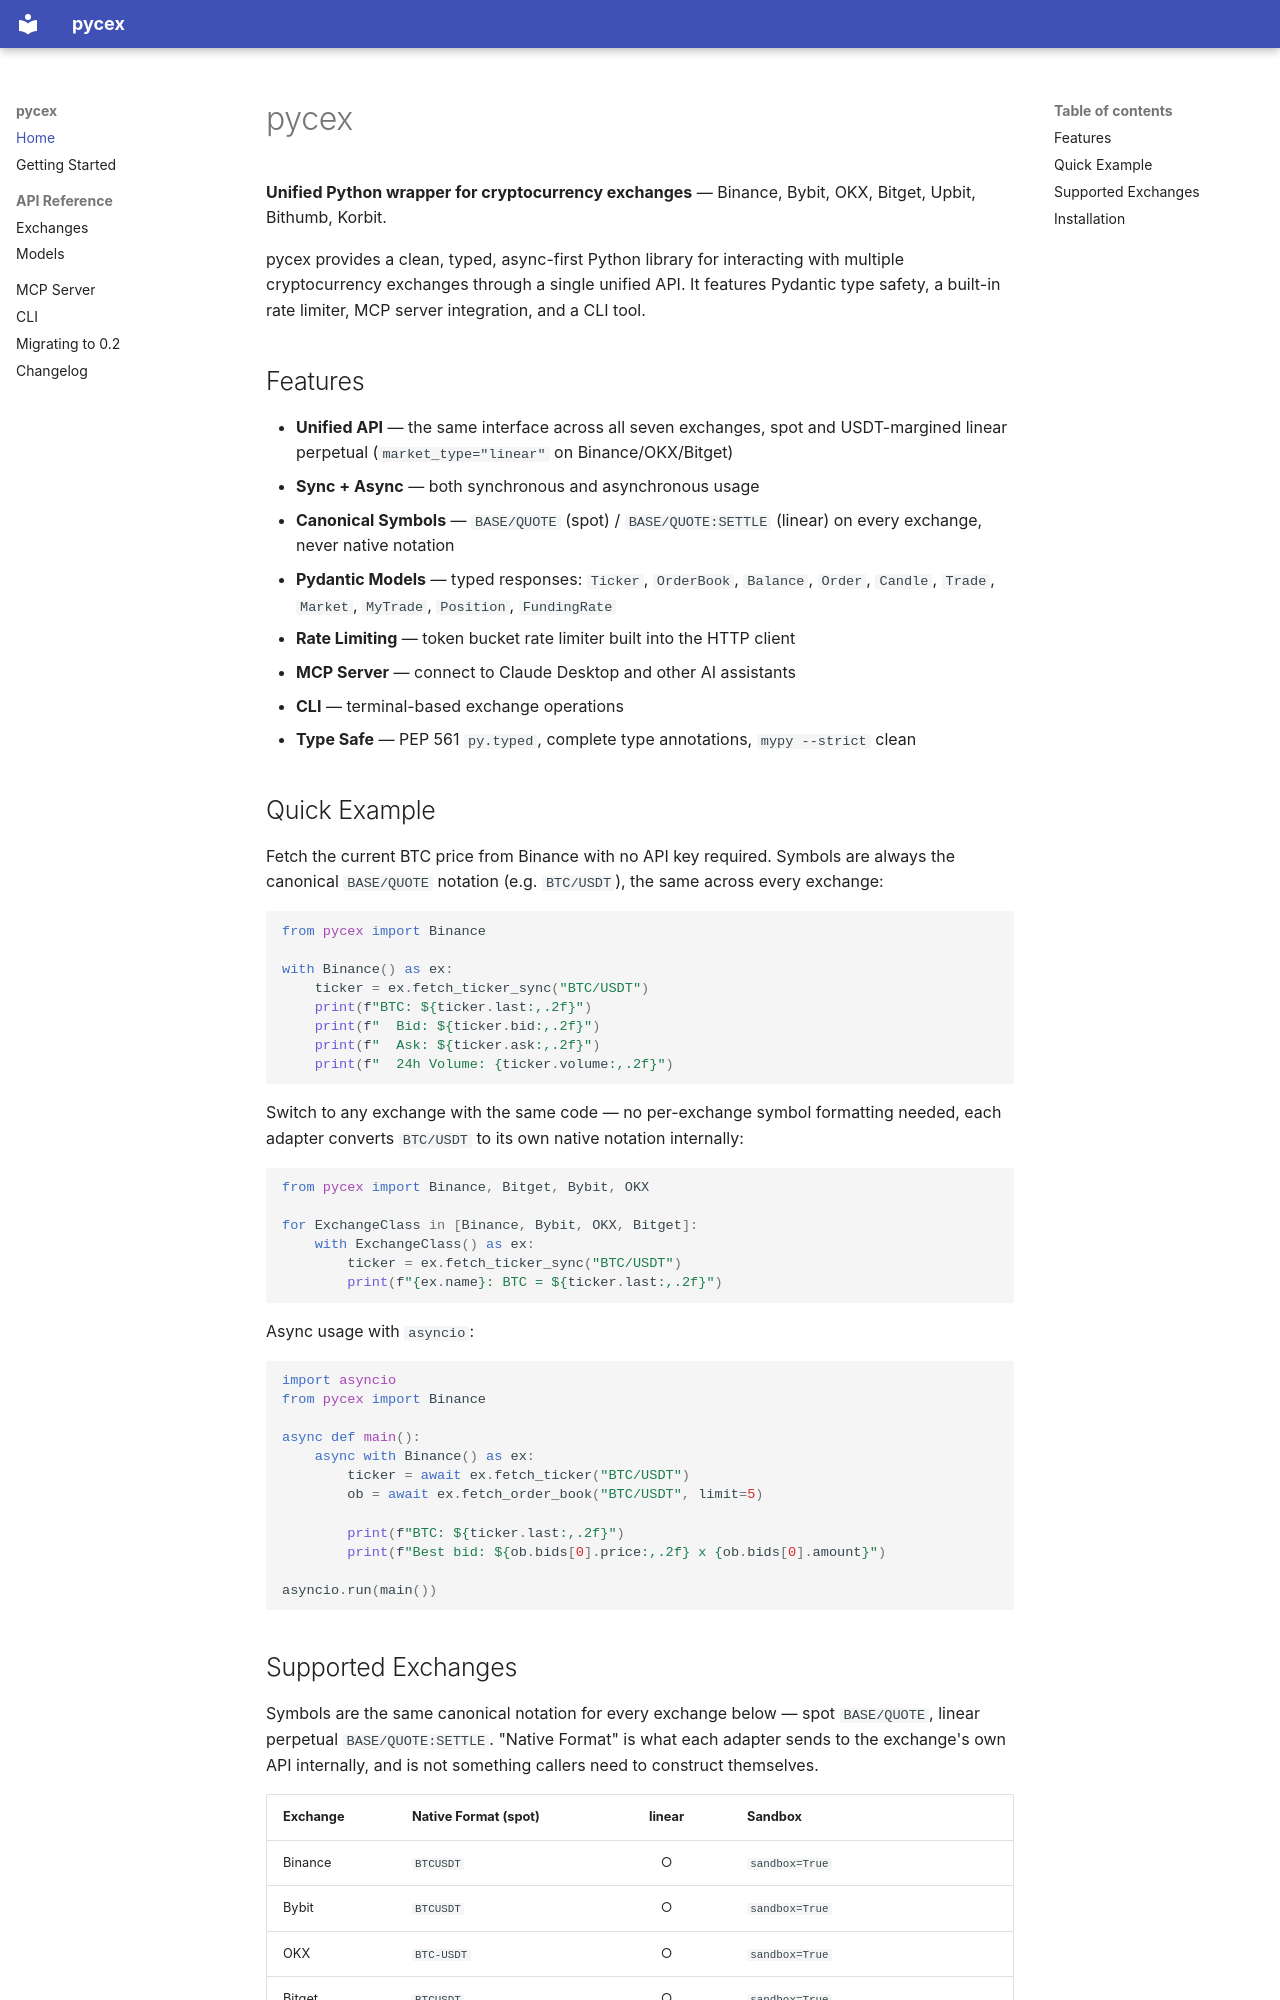

repository: Jaeminyx-Stoa/pycex · page: index.html · generator: mkdocs

# pycex

**Unified Python wrapper for cryptocurrency exchanges** — Binance, Bybit,
OKX, Bitget, Upbit, Bithumb, Korbit.

pycex provides a clean, typed, async-first Python library for interacting with
multiple cryptocurrency exchanges through a single unified API. It features
Pydantic type safety, a built-in rate limiter, MCP server integration, and
a CLI tool.

## Features

- **Unified API** — the same interface across all seven exchanges, spot and
  USDT-margined linear perpetual (`market_type="linear"` on Binance/OKX/Bitget)
- **Sync + Async** — both synchronous and asynchronous usage
- **Canonical Symbols** — `BASE/QUOTE` (spot) / `BASE/QUOTE:SETTLE` (linear)
  on every exchange, never native notation
- **Pydantic Models** — typed responses: `Ticker`, `OrderBook`, `Balance`, `Order`, `Candle`, `Trade`, `Market`, `MyTrade`, `Position`, `FundingRate`
- **Rate Limiting** — token bucket rate limiter built into the HTTP client
- **MCP Server** — connect to Claude Desktop and other AI assistants
- **CLI** — terminal-based exchange operations
- **Type Safe** — PEP 561 `py.typed`, complete type annotations, `mypy --strict` clean

## Quick Example

Fetch the current BTC price from Binance with no API key required. Symbols
are always the canonical `BASE/QUOTE` notation (e.g. `BTC/USDT`), the same
across every exchange:

```python
from pycex import Binance

with Binance() as ex:
    ticker = ex.fetch_ticker_sync("BTC/USDT")
    print(f"BTC: ${ticker.last:,.2f}")
    print(f"  Bid: ${ticker.bid:,.2f}")
    print(f"  Ask: ${ticker.ask:,.2f}")
    print(f"  24h Volume: {ticker.volume:,.2f}")
```

Switch to any exchange with the same code — no per-exchange symbol formatting
needed, each adapter converts `BTC/USDT` to its own native notation internally:

```python
from pycex import Binance, Bitget, Bybit, OKX

for ExchangeClass in [Binance, Bybit, OKX, Bitget]:
    with ExchangeClass() as ex:
        ticker = ex.fetch_ticker_sync("BTC/USDT")
        print(f"{ex.name}: BTC = ${ticker.last:,.2f}")
```

Async usage with `asyncio`:

```python
import asyncio
from pycex import Binance

async def main():
    async with Binance() as ex:
        ticker = await ex.fetch_ticker("BTC/USDT")
        ob = await ex.fetch_order_book("BTC/USDT", limit=5)

        print(f"BTC: ${ticker.last:,.2f}")
        print(f"Best bid: ${ob.bids[0].price:,.2f} x {ob.bids[0].amount}")

asyncio.run(main())
```
